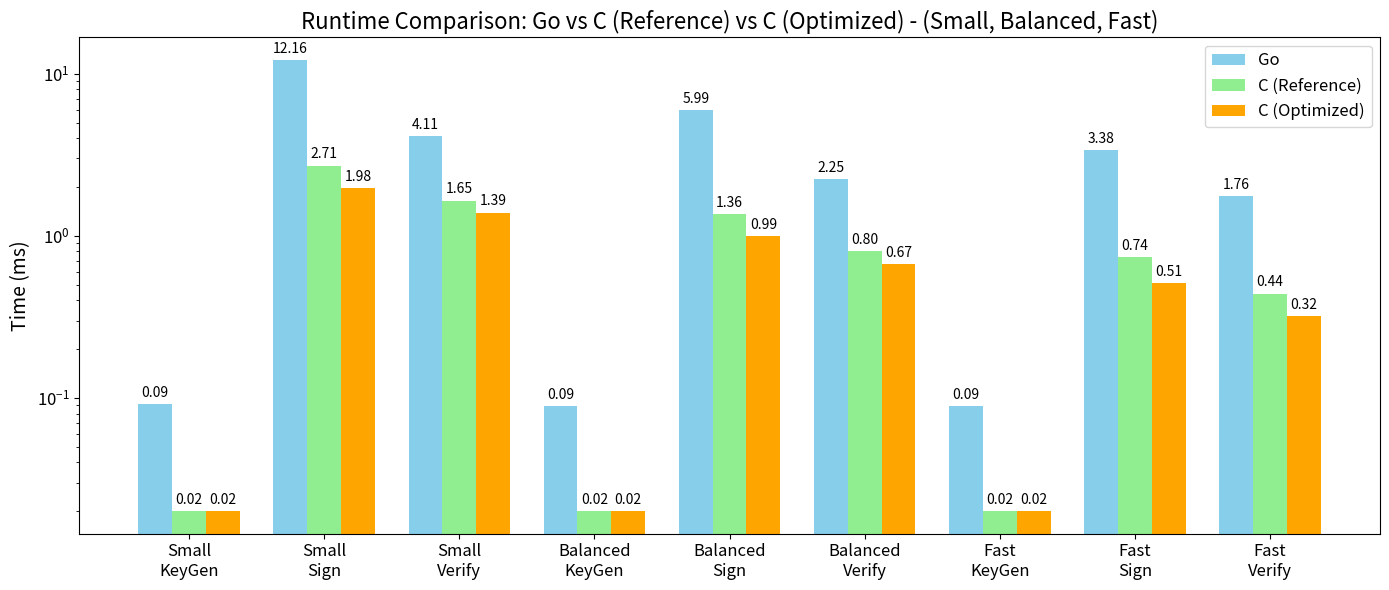

The matplotlib source for this figure:
# 1000 iterations, on message "Hello, World!"

# RSDP 1 Balanced 
#Average KeyGen time: 88.77µs
#Average Sign time:   5.991978ms
#Average Verify time: 2.250335ms

# RSDP 1 SMALL
#Average KeyGen time: 91.354µs
#Average Sign time:   12.156164ms
#Average Verify time: 4.109059ms


# RSDP 1 FAST
#Average KeyGen time: 88.78µs
#Average Sign time:   3.380511ms
#Average Verify time: 1.764744ms


# C

# RSDP 1 BALANCED
#Average KeyGen time: 0.02 ms
#Average Sign time:   1.36 ms
#Average Verify time: 0.80 ms

#RSDP 1 SMALL
#Average KeyGen time: 0.02 ms
#Average Sign time:   2.71 ms
#Average Verify time: 1.65 ms

# RSDP 1 FAST
#Average KeyGen time: 0.02 ms
#Average Sign time:   0.74 ms
#Average Verify time: 0.44 ms

# C OPTIMIZED

# RSDP 1 BALANCED
# Average KeyGen time: 0.02 ms
# Average Sign time:   0.99 ms
# Average Verify time: 0.67 ms


#RSDP 1 SMALL
# Average KeyGen time: 0.02 ms
# Average Sign time:   1.98 ms
# Average Verify time: 1.39 ms

# RSDP 1 FAST
# Average KeyGen time: 0.02 ms
#Average Sign time:   0.51 ms
#Average Verify time: 0.32 ms

import matplotlib.pyplot as plt
import numpy as np

# Variants and operations
variants = ['Small', 'Balanced', 'Fast']
operations = ['KeyGen', 'Sign', 'Verify']

# X-axis labels
categories = [f"{v}_{op}" for v in variants for op in operations]

# Timing data in milliseconds
go_time = [
    0.091354, 12.156164, 4.109059,  # small
    0.08877, 5.991978, 2.250335,    # balanced
    0.08878, 3.380511, 1.764744     # fast
]

c_time = [
    0.02, 2.71, 1.65,   # small
    0.02, 1.36, 0.80,   # balanced
    0.02, 0.74, 0.44    # fast
]

c_opt_time = [
    0.02, 1.98, 1.39,   # small
    0.02, 0.99, 0.67,   # balanced
    0.02, 0.51, 0.32    # fast
]

# X-axis setup
x = np.arange(len(categories))
width = 0.25

# Plot setup
fig, ax = plt.subplots(figsize=(14, 6))

# Bars: adjust positions for 3 groups
bars1 = ax.bar(x - width,     go_time, width, label='Go', color='skyblue')
bars2 = ax.bar(x,             c_time, width, label='C (Reference)', color='lightgreen')
bars3 = ax.bar(x + width, c_opt_time, width, label='C (Optimized)', color='orange')

# Labels and styling
ax.set_yscale('log')
ax.set_ylabel('Time (ms)', fontsize=14)
ax.set_title('Runtime Comparison: Go vs C (Reference) vs C (Optimized) - (Small, Balanced, Fast)', fontsize=16)
ax.set_xticks(x)
ax.set_xticklabels([f"{v}\n{op}" for v in variants for op in operations], fontsize=12)
ax.tick_params(axis='y', labelsize=12)
ax.legend(fontsize=12)

# Annotate bars with values
def annotate_bars(bars, values):
    for bar, val in zip(bars, values):
        height = bar.get_height()
        ax.annotate(f'{val:.2f}',
                    xy=(bar.get_x() + bar.get_width() / 2, height),
                    xytext=(0, 3),
                    textcoords="offset points",
                    ha='center', va='bottom', fontsize=10)

annotate_bars(bars1, go_time)
annotate_bars(bars2, c_time)
annotate_bars(bars3, c_opt_time)

plt.tight_layout()
plt.show()
